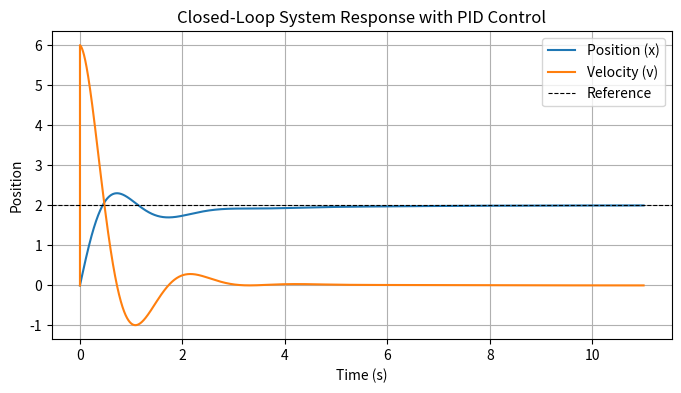

Write the Python code that produced this figure.
import numpy as np
import matplotlib.pyplot as plt
from scipy.integrate import solve_ivp

def odePID(t,u,params):
    c,k,kD,kP,kI = params
    y,v,E = u
    e = yr-y
    if t == 0: e = 0; print(v); print(y); print(v-c*y+kD*e)
    return [ v-c*y+kD*e, kP*e+kI*E-k*y, e ]

# Define system parameters
m = 1.0  # Mass (kg)
c = 0.5  # Damping coefficient (Ns/m)
k = 2.0  # Spring constant (N/m)

# PID Controller Parameters
kP = 10  # Proportional gain
kI = 5   # Integral gain
kD = 3   # Derivative gain

# def pid_control(error, prev_error, integral, dt):
#     derivative = (error - prev_error) / dt
#     integral = np.clip(integral + error * dt, -10, 10)
#     return Kp * error + Ki * integral + Kd * derivative, integral
T = 10
dt = 0.0001
ts = np.arange(0, T+1, dt)
t_span = (0, T+1)

ICs = [0,0,0]

yr = 2

params =[c,k,kD,kP,kI]

sol = solve_ivp(odePID, t_span, ICs, args=[params], t_eval=ts, method='RK45',rtol=1e-10)

ys = sol.y[0]
vs = sol.y[1]
y_s = np.zeros([int((T+1)/dt),1])

for ii in range(0,len(y_s)):
    y_s[ii] = vs[ii] - c*ys[ii] + kD*(yr-ys[ii])
    if ii==0: y_s[ii] = ICs[1]
    

# # Simulation Parameters
# T, dt = 10, 0.01  # Total time and step size
# t = np.arange(0, T, dt)
# x = np.zeros(len(t))  # Position
# v = np.zeros(len(t))  # Velocity
# u = np.zeros(len(t))  # Control input

# x_ref = 1  # Desired position
# error = 0
# prev_error = 0
# integral = 0

# # Simulate PID control
# for i in range(1, len(t)):
#     error = x_ref - x[i-1]
#     u[i], integral = pid_control(error, prev_error, integral, dt)
#     prev_error = error
    
#     # System dynamics update
#     x_ddot = (-k * x[i-1] - b * v[i-1] + u[i]) / m
#     v[i] = v[i-1] + x_ddot * dt
#     x[i] = x[i-1] + v[i-1] * dt

# Plot results
plt.figure(figsize=(8, 4))
plt.plot(ts, sol.y[0], label="Position (x)")
plt.plot(ts, y_s, label = "Velocity (v)")
plt.axhline(yr, color='black', linewidth=0.8, linestyle='--', label="Reference")
plt.xlabel("Time (s)")
plt.ylabel("Position")
plt.title("Closed-Loop System Response with PID Control")
plt.legend()
plt.grid()
plt.show()
